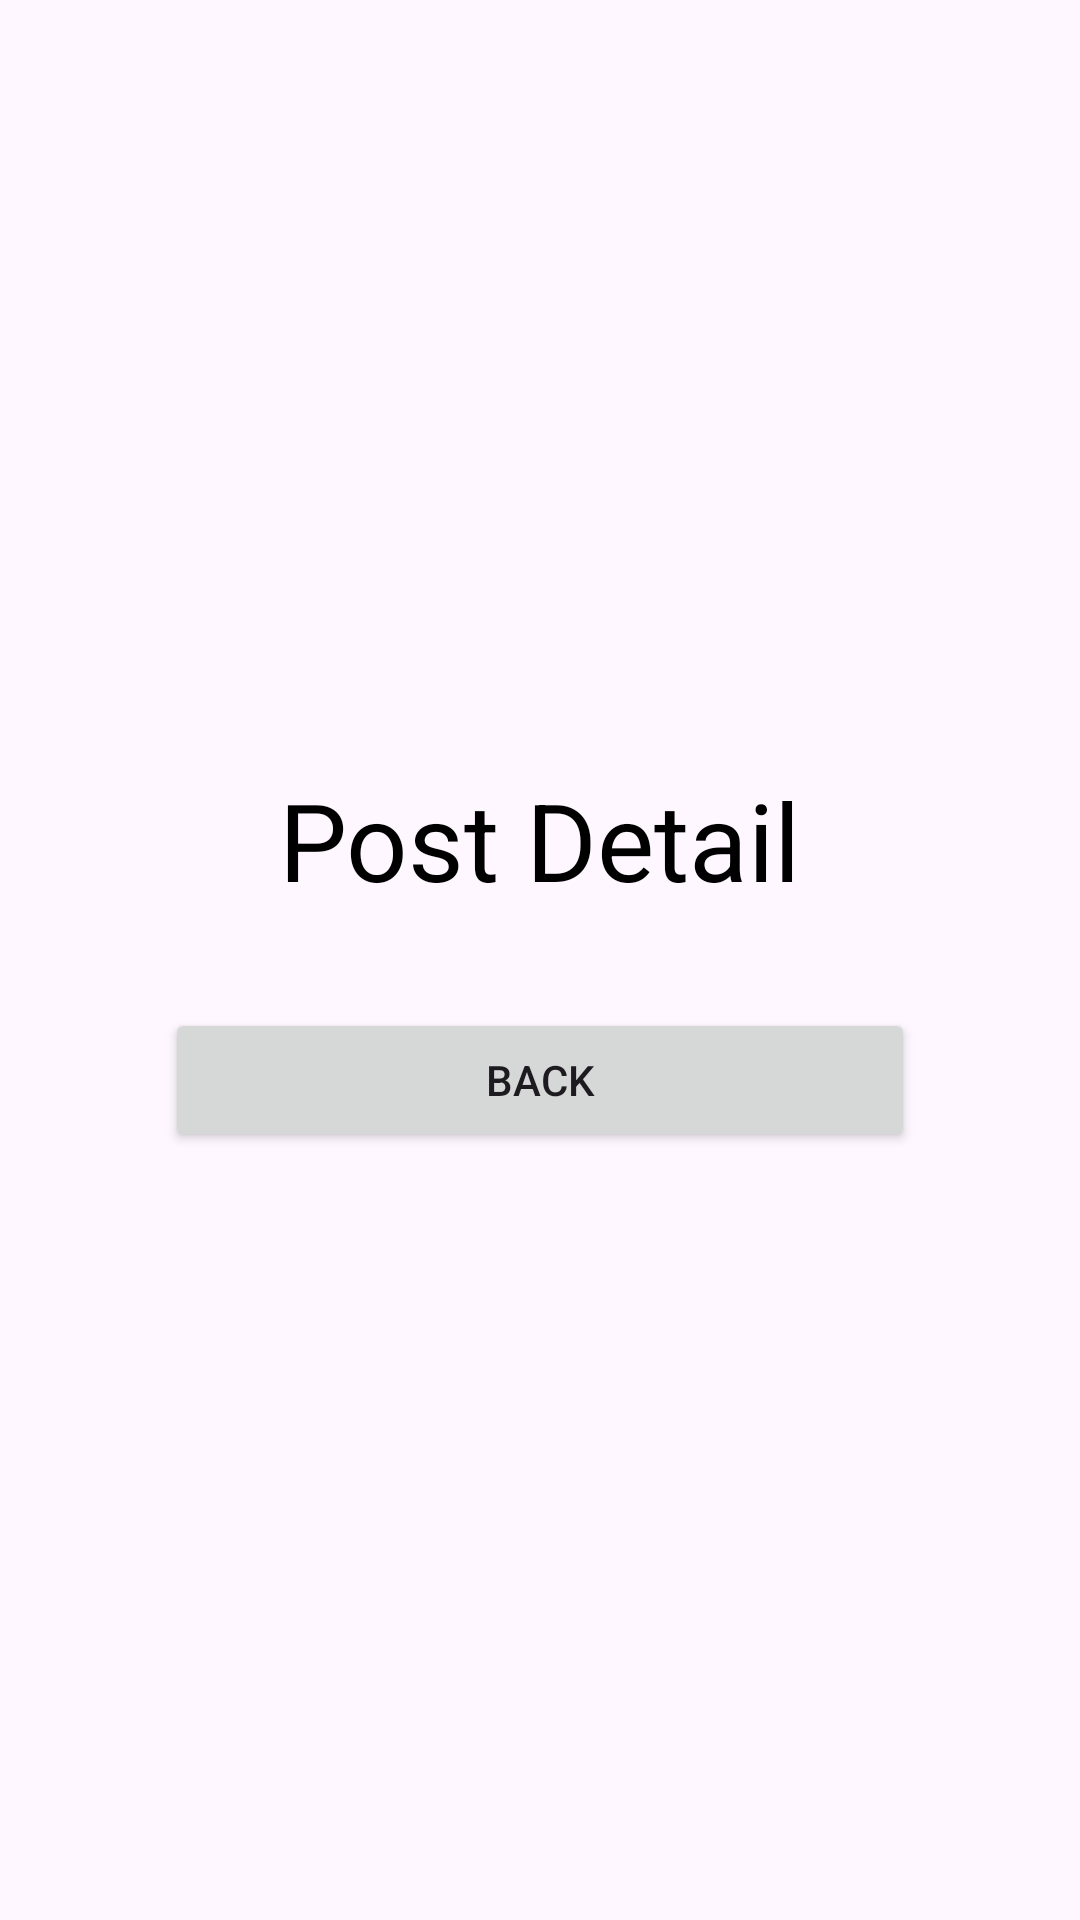

Android layout source for this screen:
<!-- AndroidManifest.xml: application theme Theme.KoinScopeApp -->
<!-- res/layout/fragment_post_detail.xml -->
<?xml version="1.0" encoding="utf-8"?>
<LinearLayout xmlns:android="http://schemas.android.com/apk/res/android"
    android:layout_width="match_parent"
    android:layout_height="match_parent"
    android:gravity="center"
    android:orientation="vertical" >

    <androidx.appcompat.widget.AppCompatTextView
        android:layout_width="wrap_content"
        android:layout_height="wrap_content"
        android:text="@string/post_detail"
        android:textSize="36sp"
        android:layout_marginBottom="16dp"
        android:textColor="@color/onPrimary" />

    <Button
        android:id="@+id/btnBack"
        android:layout_width="wrap_content"
        android:layout_height="wrap_content"
        android:text="@string/back"
        android:layout_marginTop="16dp"
        android:minWidth="250dp" />
</LinearLayout>
<!-- resources referenced by this layout -->
<resources>
  <color name="onPrimary">#FF000000</color>
  <string name="back">Back</string>
  <string name="post_detail">Post Detail</string>
  <style name="Theme.KoinScopeApp" parent="Base.Theme.KoinScopeApp" />
  <style name="Base.Theme.KoinScopeApp" parent="Theme.Material3.DayNight.NoActionBar">
          
          
      </style>
</resources>
